The GitHub repository 1Line25/Brain-Tumor-Detection-AI contains a labelled image folder "data_processed" with 4 categories: glioma tumor, meningioma tumor, no tumor, pituitary tumor. Examples follow, each with its label.

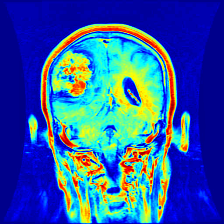
Label: meningioma tumor

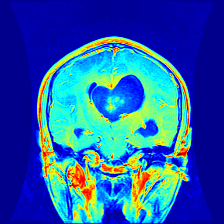
Label: glioma tumor

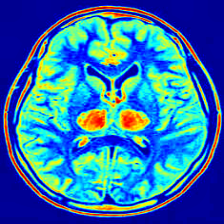
Label: no tumor

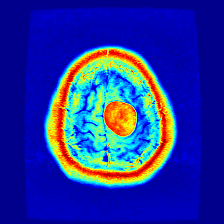
Label: meningioma tumor

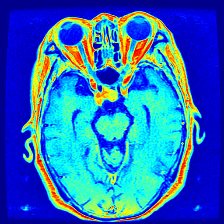
Label: pituitary tumor

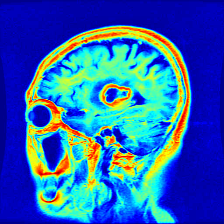
Label: glioma tumor
